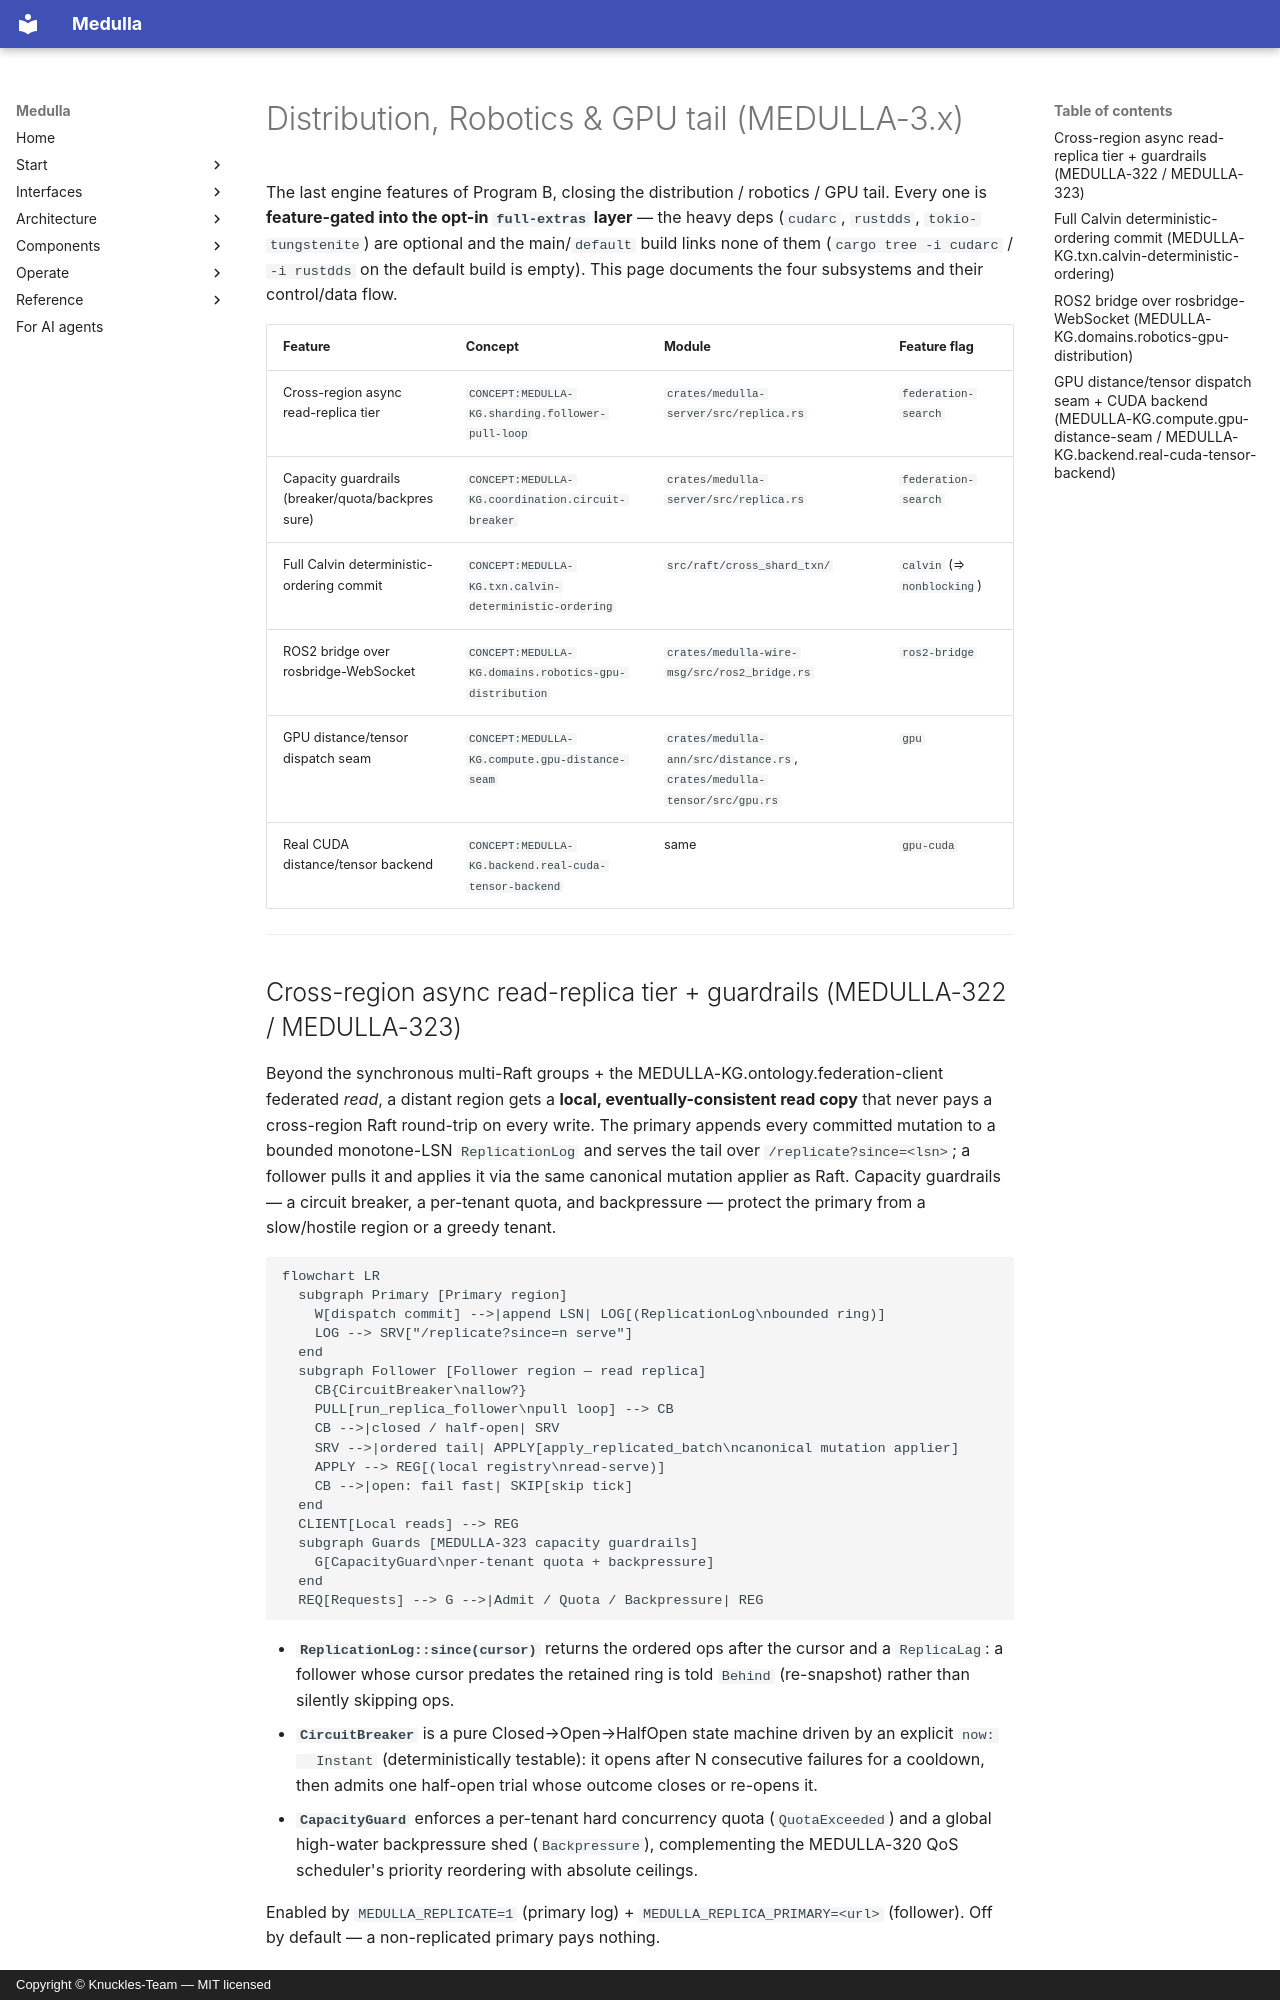

repository: Knuckles-Team/medulla · page: architecture/distribution_robotics_gpu/index.html · generator: mkdocs · copyright: Copyright © Knuckles-Team — MIT licensed

# Distribution, Robotics & GPU tail (MEDULLA-3.x)

The last engine features of Program B, closing the distribution / robotics / GPU tail. Every
one is **feature-gated into the opt-in `full-extras` layer** — the heavy deps (`cudarc`,
`rustdds`, `tokio-tungstenite`) are optional and the main/`default` build links none of them
(`cargo tree -i cudarc` / `-i rustdds` on the default build is empty). This page documents the four subsystems and their control/data flow.

| Feature | Concept | Module | Feature flag |
|---------|---------|--------|--------------|
| Cross-region async read-replica tier | `CONCEPT:MEDULLA-KG.sharding.follower-pull-loop` | `crates/medulla-server/src/replica.rs` | `federation-search` |
| Capacity guardrails (breaker/quota/backpressure) | `CONCEPT:MEDULLA-KG.coordination.circuit-breaker` | `crates/medulla-server/src/replica.rs` | `federation-search` |
| Full Calvin deterministic-ordering commit | `CONCEPT:MEDULLA-KG.txn.calvin-deterministic-ordering` | `src/raft/cross_shard_txn/` | `calvin` (⇒ `nonblocking`) |
| ROS2 bridge over rosbridge-WebSocket | `CONCEPT:MEDULLA-KG.domains.robotics-gpu-distribution` | `crates/medulla-wire-msg/src/ros2_bridge.rs` | `ros2-bridge` |
| GPU distance/tensor dispatch seam | `CONCEPT:MEDULLA-KG.compute.gpu-distance-seam` | `crates/medulla-ann/src/distance.rs`, `crates/medulla-tensor/src/gpu.rs` | `gpu` |
| Real CUDA distance/tensor backend | `CONCEPT:MEDULLA-KG.backend.real-cuda-tensor-backend` | same | `gpu-cuda` |

---

## Cross-region async read-replica tier + guardrails (MEDULLA-322 / MEDULLA-323)

Beyond the synchronous multi-Raft groups + the MEDULLA-KG.ontology.federation-client federated *read*, a distant region gets
a **local, eventually-consistent read copy** that never pays a cross-region Raft round-trip on
every write. The primary appends every committed mutation to a bounded monotone-LSN
`ReplicationLog` and serves the tail over `/replicate?since=<lsn>`; a follower pulls it and
applies it via the same canonical mutation applier as Raft. Capacity
guardrails — a circuit breaker, a per-tenant quota, and backpressure — protect the primary from
a slow/hostile region or a greedy tenant.

```mermaid
flowchart LR
  subgraph Primary [Primary region]
    W[dispatch commit] -->|append LSN| LOG[(ReplicationLog\nbounded ring)]
    LOG --> SRV["/replicate?since=n serve"]
  end
  subgraph Follower [Follower region — read replica]
    CB{CircuitBreaker\nallow?}
    PULL[run_replica_follower\npull loop] --> CB
    CB -->|closed / half-open| SRV
    SRV -->|ordered tail| APPLY[apply_replicated_batch\ncanonical mutation applier]
    APPLY --> REG[(local registry\nread-serve)]
    CB -->|open: fail fast| SKIP[skip tick]
  end
  CLIENT[Local reads] --> REG
  subgraph Guards [MEDULLA-323 capacity guardrails]
    G[CapacityGuard\nper-tenant quota + backpressure]
  end
  REQ[Requests] --> G -->|Admit / Quota / Backpressure| REG
```

* **`ReplicationLog::since(cursor)`** returns the ordered ops after the cursor and a
  `ReplicaLag`: a follower whose cursor predates the retained ring is told `Behind` (re-snapshot)
  rather than silently skipping ops.
* **`CircuitBreaker`** is a pure Closed→Open→HalfOpen state machine driven by an explicit `now:
  Instant` (deterministically testable): it opens after N consecutive failures for a cooldown,
  then admits one half-open trial whose outcome closes or re-opens it.
* **`CapacityGuard`** enforces a per-tenant hard concurrency quota (`QuotaExceeded`) and a global
  high-water backpressure shed (`Backpressure`), complementing the MEDULLA-320 QoS scheduler's
  priority reordering with absolute ceilings.

Enabled by `MEDULLA_REPLICATE=1` (primary log) + `MEDULLA_REPLICA_PRIMARY=<url>`
(follower). Off by default — a non-replicated primary pays nothing.

---
